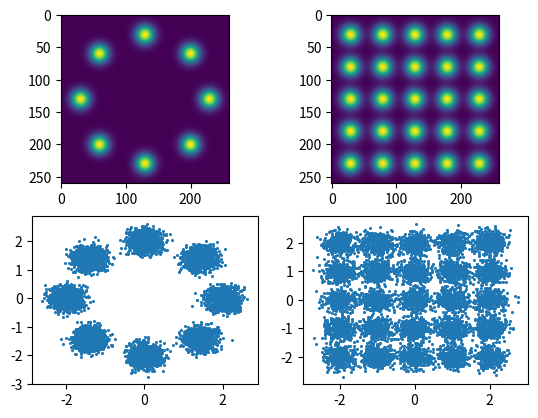

Python code for this plot:
import numpy as np
import matplotlib.pyplot as plt
from enum import Enum
import random
from mpl_toolkits.mplot3d import Axes3D
from abc import ABCMeta, abstractmethod

# extracts arrays of x and y from point in sample
# sample - array of 2d points
# x - coordinates on x axis
# x - coordinates on y axis
def extract_xy(sample):
    x, y = [], []

    for point in sample:
        x.append(point[0])
        y.append(point[1])

    return x, y

# abstract class which defines mixture of Gaussians distribution
class MixtureOfGaussians:
    __metaclass__ = ABCMeta

    # stdev - standard deviation of each Gaussian. All Gaussians have the same standard deviation
    # scale - when equals 1, the Gaussians centers are placed inside [-1,1] unit square
    #         other values will scale the square accordingly
    def __init__(self, stdev=0.2, scale=1.):
        self.__stdev = stdev
        self.scale = scale

    # the mixture of Gaussians is defined by number of Gaussians and locations of their centers
    # subclassed have to implement this method and provide the coordinates
    # of centers of all Gaussians included into mixture in scale*[-1,1] square
    @abstractmethod
    def centers(self): raise NotImplementedError

    # sample from the distribution
    def sample(self, sample_size=1):
        dataset = []
        for i in range(sample_size):
            mu = random.choice(self.centers())
            cov = [[self.__stdev**2, 0], [0, self.__stdev**2]]
            point = np.random.multivariate_normal(mu, cov)
            dataset.append(point)

        return dataset

    # generate a stream of data in batches
    def data_generator(self, batch_size=1):
        while True:
            yield self.sample(batch_size)

    # returns (x, y) grid and PDF
    # unit_grid_size - the number of points in a unit (i.e. in [0,1] interval)
    def distribution(self, unit_grid_size=100):
        mus = self.centers()
        # first, determine the grid boundaries
        # by looking for minimum and maximum x and y in Gaussians centers
        # then 3 standard deviatios are added to get correct border
        # because approx 99 % of PDF is inside 3 standard deviatios
        min_x = min(mus, key=lambda t: t[0])[0] - 3 * self.__stdev
        max_x = max(mus, key=lambda t: t[0])[0] + 3 * self.__stdev
        min_y = min(mus, key=lambda t: t[1])[1] - 3 * self.__stdev
        max_y = max(mus, key=lambda t: t[1])[1] + 3 * self.__stdev

        # define number of points for PDF based on borders and unit grid size
        x_grid_size = round(unit_grid_size * (max_x - min_x) / 2)
        y_grid_size = round(unit_grid_size * (max_y - min_y) / 2)

        # make grid
        x, y = np.meshgrid(np.linspace(min_x, max_x, x_grid_size),
                           np.linspace(min_y, max_y, y_grid_size))

        # calculate PDF
        g = np.zeros(x.shape)
        for mu in mus:
            g += np.exp(-(((x - mu[0]) ** 2 + (y - mu[1]) ** 2) / (2.0 * self.__stdev ** 2))) / 2 / np.pi / self.__stdev ** 2

        return x, y, g

    def plot2d(self):
        _, _, g = self.distribution()
        plt.figure()
        plt.imshow(g)
        plt.show()

    def plot3d(self):
        x, y, g = self.distribution()
        fig = plt.figure()
        ax = Axes3D(fig)
        ax.plot_surface(x, y, g, rstride=1, cstride=1, cmap='jet')
        plt.show()

    # samples the specified number of points and displays scatter plot
    def plot_sample(self, size=10000):
        generator = self.data_generator(batch_size=size)
        sample = next(generator)
        x, y = extract_xy(sample)

        plt.figure()
        plt.scatter(x, y, s=1.5)
        plt.show()


# eight Gaussians arranged in a circle
class EightInCircle(MixtureOfGaussians):
    def centers(self):
        centers = [
            (1, 0),
            (-1, 0),
            (0, 1),
            (0, -1),
            (1. / np.sqrt(2), 1. / np.sqrt(2)),
            (1. / np.sqrt(2), -1. / np.sqrt(2)),
            (-1. / np.sqrt(2), 1. / np.sqrt(2)),
            (-1. / np.sqrt(2), -1. / np.sqrt(2))
        ]
        # by multiplying on self.scale we adjust the coordinates of the centers
        # to lie inside scale*[-1,1] square
        centers = [(self.scale * x, self.scale * y) for x, y in centers]
        return centers


# evenly spaced squared grid of Gaussians
class Grid(MixtureOfGaussians):
    # size - the number of Gaussians per row and column
    def __init__(self, stdev=0.2, scale=1., size=5):
        super().__init__(stdev, scale)
        self.__size = size

    def centers(self):
        x, y = np.meshgrid(np.linspace(-1, 1, self.__size),
                           np.linspace(-1, 1, self.__size))
        # by multiplying on self.scale we adjust the coordinates of the centers
        # to lie inside scale*[-1,1] square
        centers = [(self.scale * x, self.scale * y) for x, y in zip(x.flatten(), y.flatten())]
        return centers


def main():
    # Demonstration of distributions 2d PDFs and 10 000 samples
    fig, axs = plt.subplots(2, 2)
    eight = EightInCircle(scale=2)
    grid = Grid(scale=2)
    
    _, _, g1 = eight.distribution()
    axs[0, 0].imshow(g1)
    
    _, _, g2 = grid.distribution()
    axs[0, 1].imshow(g2)
    
    sample_size = 10000
    
    generator = eight.data_generator(batch_size=sample_size)
    sample = next(generator)
    x ,y = extract_xy(sample)
    axs[1, 0].scatter(x, y, s=1.5)

    generator = grid.data_generator(batch_size=sample_size)
    sample = next(generator)
    x ,y = extract_xy(sample)
    axs[1, 1].scatter(x, y, s=1.5)
    
    plt.show()


if __name__ == '__main__':
    main()
